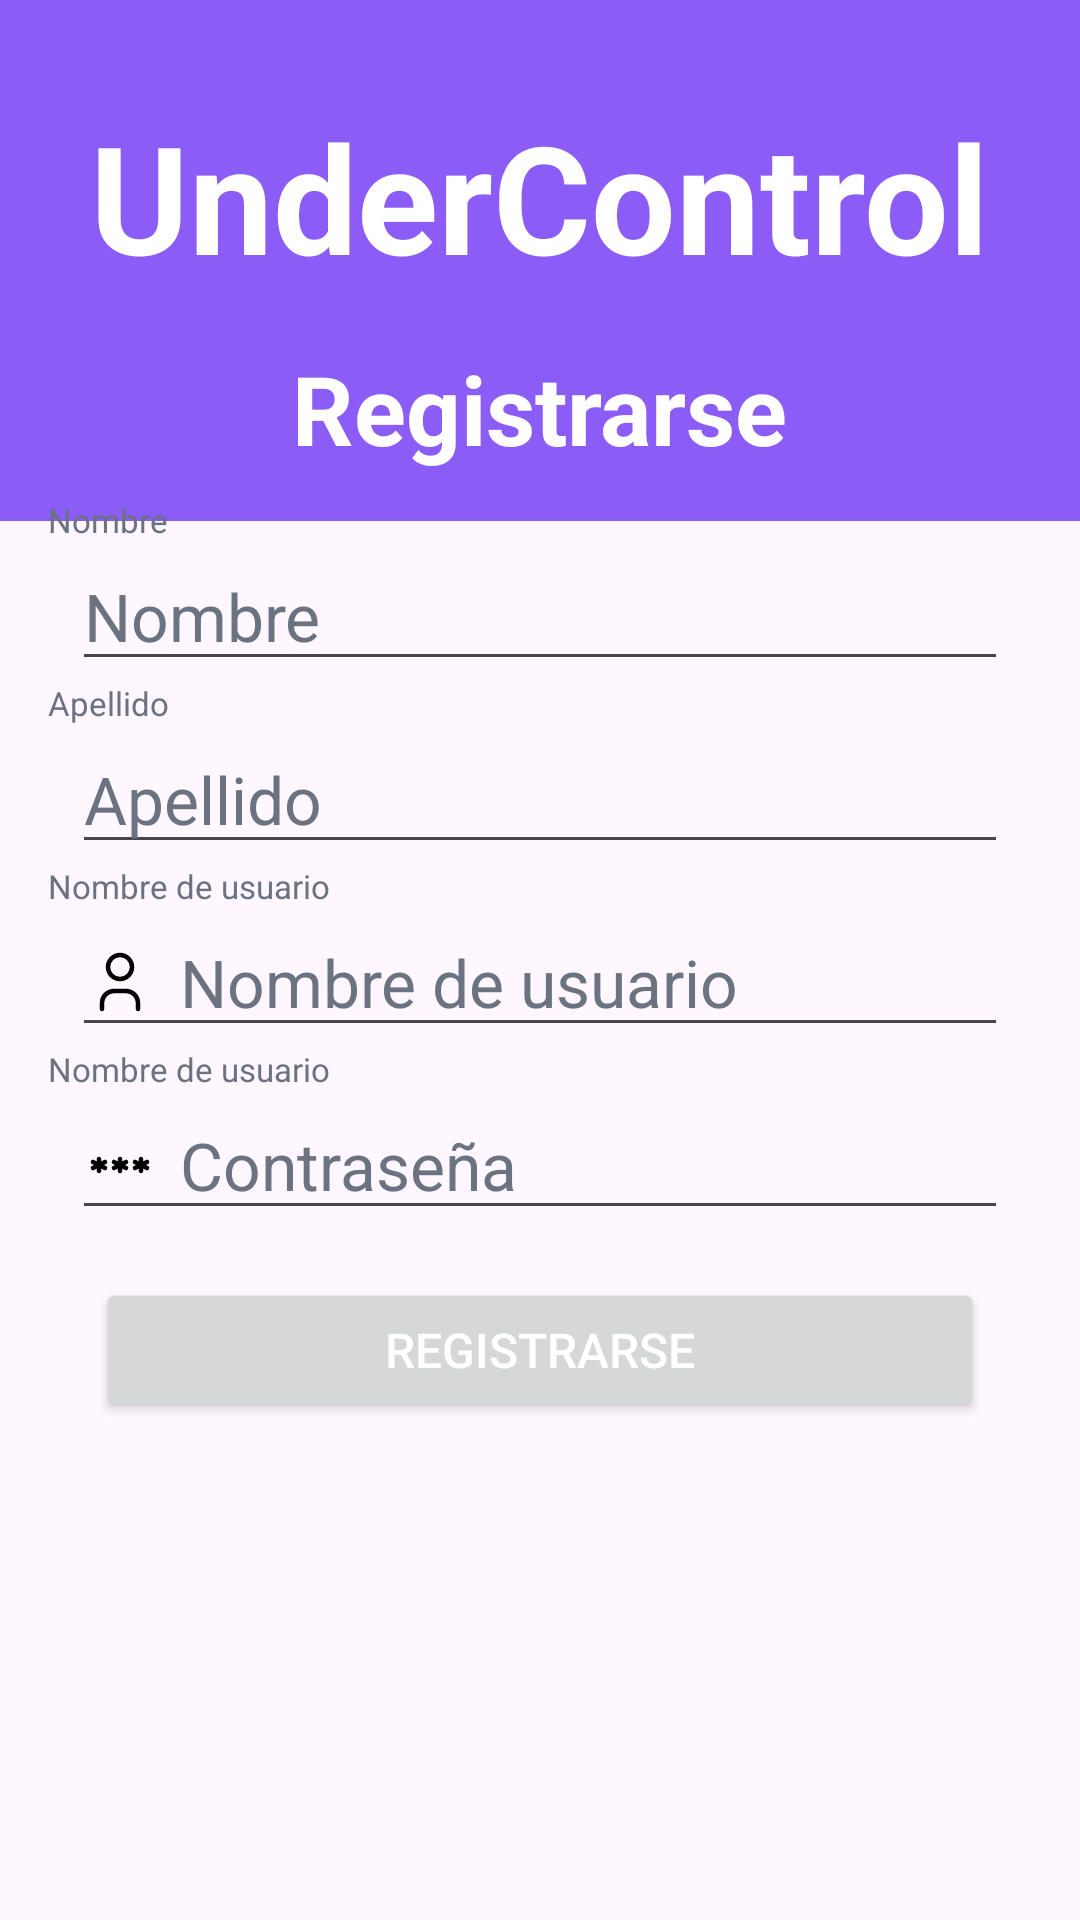

Write the Android layout XML for this screen, with the resource values it uses.
<!-- AndroidManifest.xml: application theme Theme.UnderControl -->
<!-- res/layout/fragment_sign_up.xml -->
<?xml version="1.0" encoding="utf-8"?>
<androidx.constraintlayout.widget.ConstraintLayout xmlns:android="http://schemas.android.com/apk/res/android"
    xmlns:app="http://schemas.android.com/apk/res-auto"
    xmlns:tools="http://schemas.android.com/tools"
    android:layout_width="match_parent"
    android:layout_height="match_parent"
    tools:context=".ui.view.fragments.SignUpFragment">

    <LinearLayout
        android:layout_width="match_parent"
        android:layout_height="wrap_content"
        android:background="@color/violet_500"
        android:gravity="center"
        android:orientation="vertical"
        app:layout_constraintTop_toTopOf="parent">

        <TextView
            android:id="@+id/tvAppName"
            android:layout_width="wrap_content"
            android:layout_height="wrap_content"
            android:layout_marginTop="32dp"
            android:text="@string/app_name"
            android:textColor="@color/white"
            android:textSize="50sp"
            android:textStyle="bold" />

        <TextView
            android:id="@+id/tvLogin"
            android:layout_width="wrap_content"
            android:layout_height="wrap_content"
            android:layout_marginVertical="16dp"
            android:text="@string/sign_up_text"
            android:textColor="@color/white"
            android:textSize="32sp"
            android:textStyle="bold" />

    </LinearLayout>

    <LinearLayout
        android:layout_width="0dp"
        android:layout_height="wrap_content"
        android:layout_marginHorizontal="16dp"
        android:orientation="vertical"
        app:layout_constraintBottom_toBottomOf="parent"
        app:layout_constraintEnd_toEndOf="parent"
        app:layout_constraintStart_toStartOf="parent"
        app:layout_constraintTop_toTopOf="parent">

        <TextView
            style="@style/TextViewForm"
            android:layout_width="wrap_content"
            android:layout_height="wrap_content"
            android:text="@string/first_name" />

        <EditText
            android:id="@+id/etFirstName"
            style="@style/EditTextForm"
            android:layout_width="match_parent"
            android:layout_height="wrap_content"
            android:autofillHints="name"
            android:hint="@string/first_name"
            android:inputType="text" />

        <TextView
            style="@style/TextViewForm"
            android:layout_width="wrap_content"
            android:layout_height="wrap_content"
            android:text="@string/last_name" />

        <EditText
            android:id="@+id/etLastName"
            style="@style/EditTextForm"
            android:layout_width="match_parent"
            android:layout_height="wrap_content"
            android:autofillHints="name"
            android:hint="@string/last_name"
            android:inputType="text" />

        <TextView
            style="@style/TextViewForm"
            android:layout_width="wrap_content"
            android:layout_height="wrap_content"
            android:text="@string/username" />

        <EditText
            android:id="@+id/etUserName"
            style="@style/EditTextForm"
            android:layout_width="match_parent"
            android:layout_height="wrap_content"
            android:autofillHints="username"
            android:drawableStart="@drawable/ic_user"
            android:hint="@string/username"
            android:inputType="text" />

        <TextView
            style="@style/TextViewForm"
            android:layout_width="wrap_content"
            android:layout_height="wrap_content"
            android:text="@string/username" />

        <EditText
            android:id="@+id/etPassword"
            style="@style/EditTextForm"
            android:layout_width="match_parent"
            android:layout_height="wrap_content"
            android:autofillHints="password"
            android:drawableStart="@drawable/ic_password"
            android:hint="@string/password"
            android:inputType="textPassword" />

        <Button
            android:id="@+id/btnSubmit"
            style="@style/ButtonSubmit"
            android:layout_width="match_parent"
            android:layout_height="wrap_content"
            android:text="@string/sign_up_text" />

    </LinearLayout>

    <ProgressBar
        android:id="@+id/pbLoading"
        android:layout_width="wrap_content"
        android:layout_height="wrap_content"
        android:visibility="gone"
        app:layout_constraintBottom_toBottomOf="parent"
        app:layout_constraintEnd_toEndOf="parent"
        app:layout_constraintStart_toStartOf="parent"
        app:layout_constraintTop_toTopOf="parent" />


</androidx.constraintlayout.widget.ConstraintLayout>
<!-- resources referenced by this layout -->
<resources>
  <color name="violet_500">#8b5cf6</color>
  <color name="white">#FFFFFFFF</color>
  <string name="app_name">UnderControl</string>
  <string name="first_name">Nombre</string>
  <string name="last_name">Apellido</string>
  <string name="password">Contraseña</string>
  <string name="sign_up_text">Registrarse</string>
  <string name="username">Nombre de usuario</string>
  <style name="ButtonSubmit" parent="TextAppearance.AppCompat.Button">
          <item name="background">@drawable/selector_btn_enabled_property</item>
          <item name="android:textColor">@color/white</item>
          <item name="android:layout_marginStart">16dp</item>
          <item name="android:layout_marginEnd">16dp</item>
          <item name="android:layout_marginTop">16dp</item>
          <item name="android:textSize">16sp</item>
      </style>
  <style name="EditTextForm" parent="Widget.AppCompat.EditText">
          <item name="android:drawablePadding">8dp</item>
          <item name="android:textColor">@color/black</item>
          <item name="android:textColorHint">@color/gray_500</item>
          <item name="android:layout_width">0dp</item>
          <item name="android:layout_height">wrap_content</item>
          <item name="android:layout_marginStart">8dp</item>
          <item name="android:layout_marginEnd">8dp</item>
          <item name="android:textSize">22sp</item>
      </style>
  <style name="TextViewForm" parent="Widget.AppCompat.TextView">
          <item name="android:textColor">@color/gray_500</item>
          <item name="android:textSize">11sp</item>
          <item name="android:layout_width">wrap_content</item>
          <item name="android:layout_height">wrap_content</item>
      </style>
  <style name="Theme.UnderControl" parent="Base.Theme.UnderControl" />
  <!-- drawable selector_btn_enabled_property (drawable) -->
  <?xml version="1.0" encoding="utf-8"?>
  <selector xmlns:android="http://schemas.android.com/apk/res/android">
  
      <item android:state_enabled="true" android:drawable="@drawable/shape_btn_enabled" />
  
      <item android:state_enabled="false" android:drawable="@drawable/shape_btn_disabled" />
  
  </selector>
  <color name="black">#FF000000</color>
  <color name="gray_500">#6b7280</color>
  <style name="Base.Theme.UnderControl" parent="Theme.Material3.DayNight.NoActionBar">
          
           <item name="colorPrimary">@color/violet_700</item>
      </style>
  <!-- drawable shape_btn_enabled (drawable) -->
  <?xml version="1.0" encoding="utf-8"?>
  <shape xmlns:android="http://schemas.android.com/apk/res/android"
      android:shape="rectangle">
      <solid android:color="@color/violet_700" />
      <stroke
          android:width="3dp"
          android:color="@color/violet_700" />
      <corners
          android:bottomLeftRadius="25dp"
          android:bottomRightRadius="25dp"
          android:topLeftRadius="25dp"
          android:topRightRadius="25dp" />
  </shape>
  <!-- drawable shape_btn_disabled (drawable) -->
  <?xml version="1.0" encoding="utf-8"?>
  <shape xmlns:android="http://schemas.android.com/apk/res/android"
      android:shape="rectangle">
      <solid android:color="@color/gray_200" />
      <stroke
          android:width="3dp"
          android:color="@color/gray_200" />
      <corners
          android:bottomLeftRadius="25dp"
          android:bottomRightRadius="25dp"
          android:topLeftRadius="25dp"
          android:topRightRadius="25dp" />
  </shape>
  <color name="violet_700">#6d28d9</color>
  <color name="gray_200">#e5e7eb</color>
</resources>
